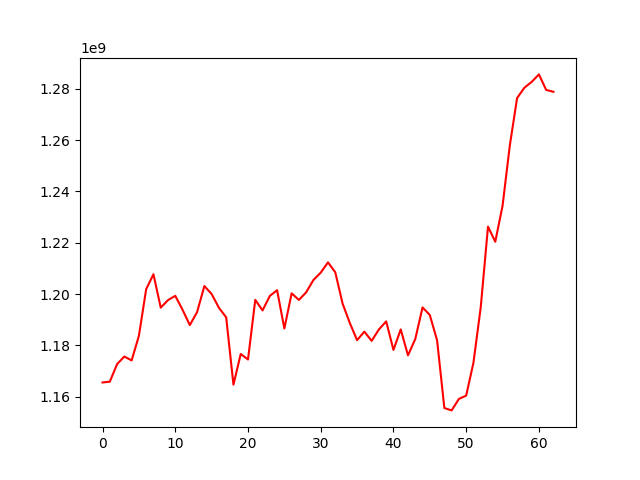

Values plotted in this chart, from the file beside it:
, 0
0, 1165571147
1, 1165876187
2, 1172719057
3, 1175682351
4, 1174149570
5, 1183767961
6, 1201955226
7, 1207734547
8, 1194733676
9, 1197667089
10, 1199344048
11, 1193906688
12, 1187924097
13, 1193008663
14, 1203158104
15, 1200031293
16, 1194689965
17, 1190951511
18, 1164716694
19, 1176669736
20, 1174517114
21, 1197765836
22, 1193644516
23, 1199297331
24, 1201533134
25, 1186603205
26, 1200311512
27, 1197731999
28, 1200709314
29, 1205519612
30, 1208370399
31, 1212373780
32, 1208528401
33, 1196380335
34, 1188745648
35, 1182057646
36, 1185385693
37, 1181778008
38, 1186239887
39, 1189373347
40, 1178253711
41, 1186242352
42, 1176138209
43, 1182500573
44, 1194824416
45, 1191849995
46, 1181997232
47, 1155603503
48, 1154682065
49, 1159159635
50, 1160444439
51, 1173275830
52, 1194842602
53, 1226301922
54, 1220410641
55, 1234411715
56, 1257930708
57, 1276425403
58, 1280432752
59, 1282709340
... 3 more rows
